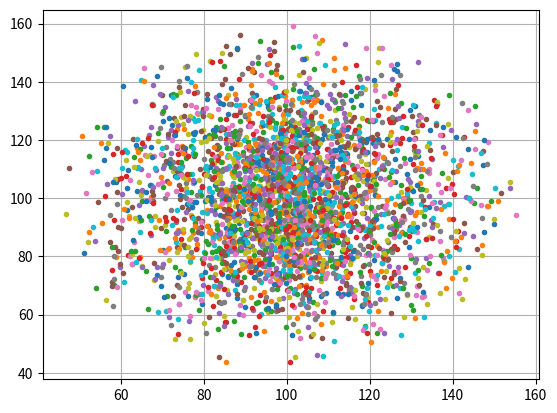

Write the Python code that produced this figure.
import numpy as np
import matplotlib.pyplot as plt
from random import random

start = [100, 120]
goal = [100, 80]
tempcmin = [start[0] - goal[0], start[1] - goal[1]]

cmin = np.linalg.norm(tempcmin, ord=2)
cbest = 120
plt.figure()
while (cbest >= cmin):
    x_center = np.matrix(
        [(start[0] + goal[0]) / 2.0, (start[1] + goal[1]) / 2.0, 0])
    x_cneter0 = np.transpose(x_center)
    a_1 = np.matrix([[(goal[0] - start[0]) / cmin],
                     [(goal[1] - start[1]) / cmin], [0]])
    id_t = np.matrix([1.0, 0, 0])
    M = np.dot(a_1, id_t)
    U, S, Vh = np.linalg.svd(M)
    C = np.dot(np.dot(U, np.diag(
        [1, 1, np.dot(np.linalg.det(U), np.linalg.det((np.transpose(Vh))))])), Vh)
    r = [cbest / 2.0, np.sqrt(cbest**2 - cmin**2) /
         2.0, np.sqrt(cbest**2 - cmin**2) / 2.0]
    L = np.diag(r)

    a = random()
    b = random()
    if (b < a):
        tmp = b
        b = a
        a = tmp

    x_ball = np.array([[b * np.cos(2 * np.pi * a / b)],
                       [b * np.sin(2 * np.pi * a / b)], [0]])
    randpoint = np.dot(np.dot(C, L), x_ball) + x_cneter0
    cbest = cbest - random() * 0.05

    plt.plot(randpoint[0], randpoint[1], '.')
    # plt.hold("on")
    plt.grid("on")

plt.show()
